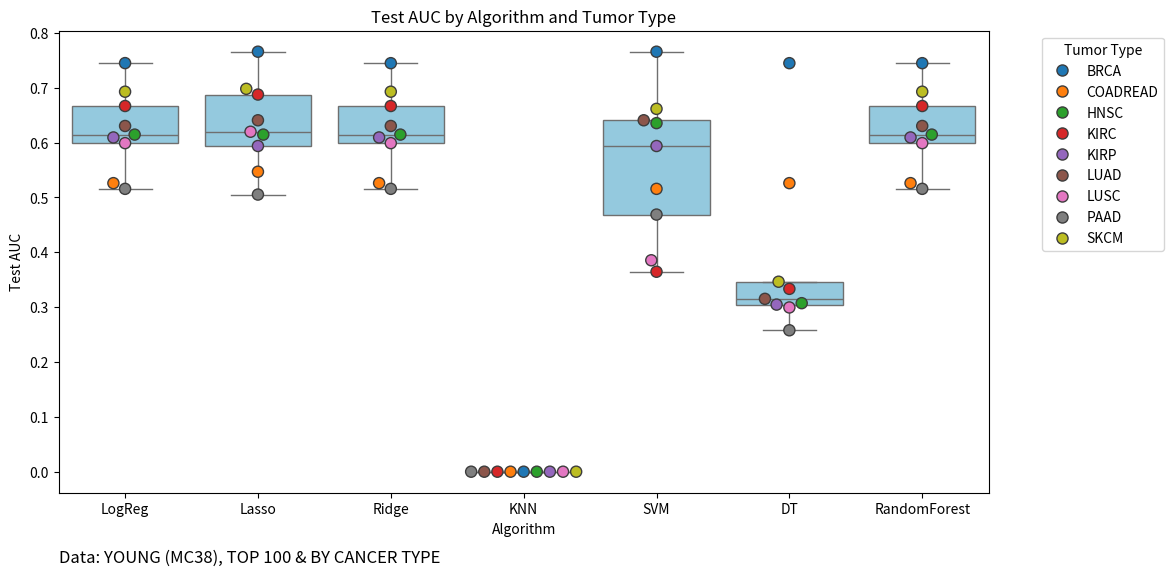

The script that saved this image:
# %%
import pandas as pd
import seaborn as sns
import matplotlib.pyplot as plt
import numpy as np

# Replace the following dictionaries with the Test AUC values for each algorithm and cancer type
BRCA_auc = {'LogReg': 0.7448, 'Lasso': 0.7656, 'Ridge': 0.7447, 'KNN': 0, 'SVM': 0.7656, 'DT': 0.7447,'RandomForest': 0.7447}
COADREAD_auc = {'LogReg': 0.5260, 'Lasso': 0.5468, 'Ridge': 0.5260, 'KNN': 0, 'SVM': 0.5156, 'DT': 0.5260, 'RandomForest': 0.5260}
HNSC_auc = {'LogReg': 0.6145, 'Lasso': 0.6145, 'Ridge': 0.6145, 'KNN': 0, 'SVM': 0.6354, 'DT': 0.3072, 'RandomForest': 0.6145}
KIRC_auc = {'LogReg':0.6666, 'Lasso':  0.6875, 'Ridge': 0.6666, 'KNN': 0, 'SVM': 0.3645, 'DT': 0.3333, 'RandomForest': 0.6666}
KIRP_auc = {'LogReg': 0.6093, 'Lasso': 0.5937, 'Ridge': 0.6093, 'KNN': 0, 'SVM': 0.5937, 'DT': 0.3046, 'RandomForest': 0.6093}
LUAD_auc = {'LogReg': 0.6302, 'Lasso': 0.6406, 'Ridge': 0.6302, 'KNN': 0, 'SVM': 0.6406, 'DT': 0.3151, 'RandomForest': 0.6302}
LUSC_auc = {'LogReg': 0.5989, 'Lasso': 0.6197, 'Ridge': 0.5989, 'KNN': 0, 'SVM': 0.3854, 'DT': 0.2994, 'RandomForest': 0.5989}
PAAD_auc = {'LogReg': 0.5156, 'Lasso': 0.5052, 'Ridge': 0.5156, 'KNN': 0, 'SVM': 0.4687, 'DT': 0.2578, 'RandomForest': 0.5156}
SKCM_auc = {'LogReg': 0.6927, 'Lasso': 0.6979, 'Ridge': 0.6927, 'KNN': 0, 'SVM': 0.6614, 'DT': 0.3463, 'RandomForest': 0.6927}

# List of cancer types
cancer_types = ['BRCA', 'COADREAD', 'HNSC', 'KIRC', 'KIRP', 'LUAD', 'LUSC', 'PAAD', 'SKCM']

# List of Test AUC values dictionaries for each cancer type
auc_values = [BRCA_auc, COADREAD_auc, HNSC_auc, KIRC_auc, KIRP_auc, LUAD_auc, LUSC_auc, PAAD_auc, SKCM_auc]

# Create a DataFrame
data = {'Algorithm': [], 'TumorType': [], 'TestAUC': []}

for cancer, auc_dict in zip(cancer_types, auc_values):
    for algo, auc in auc_dict.items():
        data['Algorithm'].append(algo)
        data['TumorType'].append(cancer)
        data['TestAUC'].append(auc)

df = pd.DataFrame(data)

# Plot the boxplot using Seaborn
plt.figure(figsize=(12, 6))
sns.boxplot(x='Algorithm', y='TestAUC', data=df, color="skyblue")

# Add points and labels for each cancer type
sns.swarmplot(x='Algorithm', y='TestAUC', data=df, hue='TumorType', size=8, edgecolor="gray", linewidth=1)
plt.legend(title='Tumor Type', bbox_to_anchor=(1.05, 1), loc='upper left')

plt.xlabel('Algorithm')
plt.ylabel('Test AUC')
plt.title('Test AUC by Algorithm and Tumor Type')

# Add the name of the data used
data_name = "YOUNG (MC38), TOP 100 & BY CANCER TYPE"
plt.text(0, -0.15, f"Data: {data_name}", transform=plt.gca().transAxes, fontsize=12)

plt.show()
